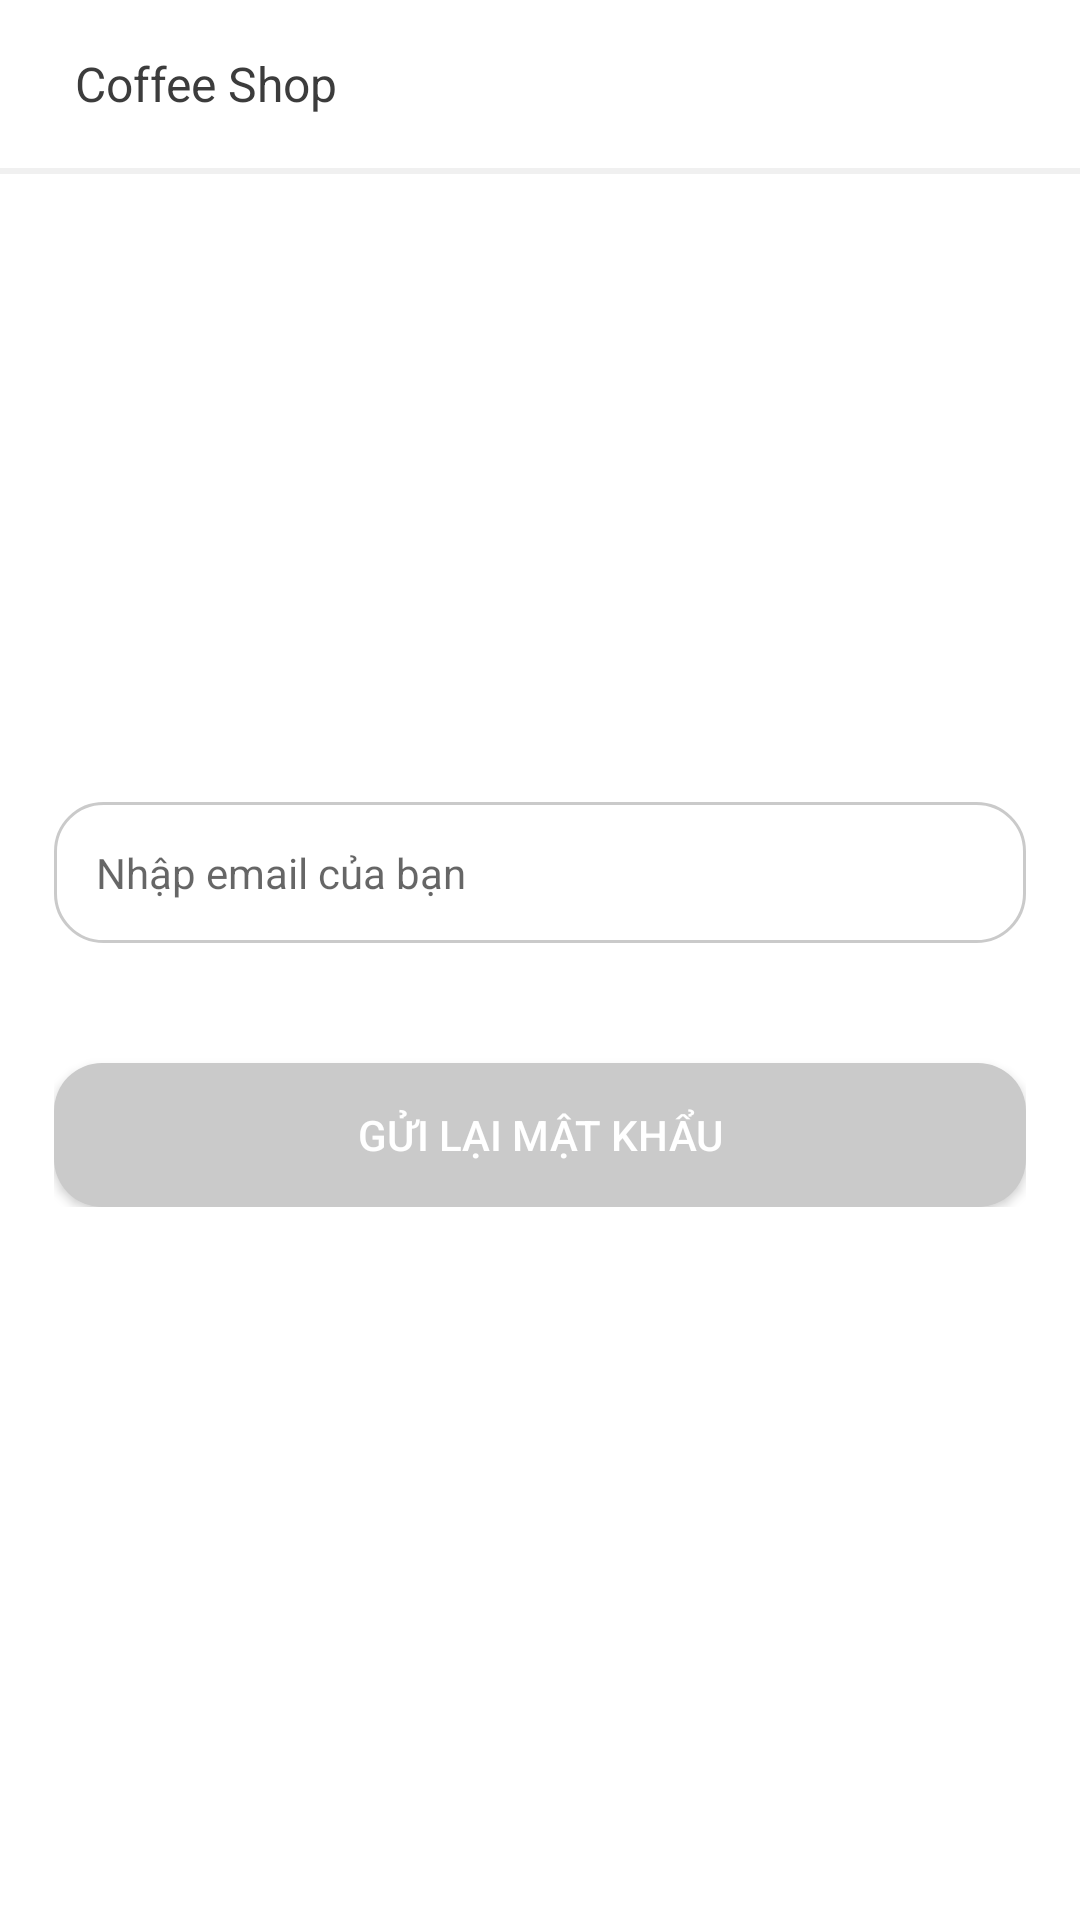

Layout XML and referenced resources for this Android screen:
<!-- AndroidManifest.xml: application theme AppTheme -->
<!-- res/layout/activity_forgot_password.xml -->
<?xml version="1.0" encoding="utf-8"?>

<RelativeLayout xmlns:android="http://schemas.android.com/apk/res/android"
    xmlns:tools="http://schemas.android.com/tools"
    android:layout_width="match_parent"
    android:layout_height="match_parent"
    android:background="@color/white"
    tools:ignore="Autofill, ContentDescription">

    <include layout="@layout/layout_toolbar"/>

    <LinearLayout
        android:layout_width="match_parent"
        android:layout_height="wrap_content"
        android:layout_centerInParent="true"
        android:gravity="center"
        android:orientation="vertical"
        android:padding="@dimen/define_dimen_18">

        <ImageView
            android:layout_width="wrap_content"
            android:layout_height="wrap_content"
            android:src="@drawable/ic_logo"
            tools:ignore="ContentDescription" />

        <EditText
            android:id="@+id/edt_email"
            android:layout_width="match_parent"
            android:layout_height="wrap_content"
            android:layout_marginTop="@dimen/define_dimen_30"
            android:hint="@string/hint_email"
            android:padding="@dimen/define_dimen_14"
            android:background="@drawable/bg_white_corner_16_border_gray"
            android:imeOptions="actionDone"
            android:inputType="textEmailAddress"
            android:textColor="@color/textColorPrimary"
            android:textSize="@dimen/text_size_small" />

        <Button
            android:id="@+id/btn_reset_password"
            android:layout_width="match_parent"
            android:layout_height="wrap_content"
            android:layout_marginTop="@dimen/define_dimen_40"
            android:background="@drawable/bg_button_disable_corner_16"
            android:text="@string/reset_password"
            android:textColor="@color/white"
            android:textSize="@dimen/text_size_small" />
    </LinearLayout>
</RelativeLayout>
<!-- res/layout/layout_toolbar.xml (included above) -->
<?xml version="1.0" encoding="utf-8"?>

<LinearLayout xmlns:android="http://schemas.android.com/apk/res/android"
    xmlns:tools="http://schemas.android.com/tools"
    android:layout_width="match_parent"
    android:layout_height="wrap_content"
    android:gravity="center_vertical"
    android:orientation="vertical"
    android:background="@color/white"
    tools:ignore="UseCompoundDrawables">

    <LinearLayout
        android:layout_width="match_parent"
        android:layout_height="?actionBarSize"
        android:gravity="center_vertical"
        android:orientation="horizontal">

        <ImageView
            android:id="@+id/img_toolbar_back"
            android:layout_width="wrap_content"
            android:layout_height="wrap_content"
            android:padding="@dimen/define_dimen_10"
            android:src="@drawable/ic_back_toolbar"
            tools:ignore="ContentDescription" />

        <TextView
            android:id="@+id/tv_toolbar_title"
            android:layout_width="wrap_content"
            android:layout_height="wrap_content"
            android:layout_marginStart="@dimen/define_dimen_5"
            android:text="@string/app_name"
            android:textColor="@color/textColorHeading"
            android:textSize="@dimen/text_size_normal" />
    </LinearLayout>

    <View
        android:layout_width="match_parent"
        android:layout_height="2dp"
        android:background="@color/bgMainColor" />
</LinearLayout>
<!-- resources referenced by this layout -->
<resources>
  <color name="bgMainColor">#F0F0F0</color>
  <color name="textColorHeading">#3C3C3C</color>
  <color name="textColorPrimary">#5D4037</color>
  <color name="white">#ffffff</color>
  <dimen name="define_dimen_10">10dp</dimen>
  <dimen name="define_dimen_14">14dp</dimen>
  <dimen name="define_dimen_18">18dp</dimen>
  <dimen name="define_dimen_30">30dp</dimen>
  <dimen name="define_dimen_40">40dp</dimen>
  <dimen name="define_dimen_5">5dp</dimen>
  <dimen name="text_size_normal">16sp</dimen>
  <dimen name="text_size_small">14sp</dimen>
  <!-- drawable bg_button_disable_corner_16 (drawable) -->
  <?xml version="1.0" encoding="utf-8"?>
  
  
  <shape xmlns:android="http://schemas.android.com/apk/res/android">
      <corners android:radius="@dimen/define_dimen_16" />
      <solid android:color="@color/colorAccent" />
  </shape>
  <!-- drawable bg_white_corner_16_border_gray (drawable) -->
  <?xml version="1.0" encoding="utf-8"?>
  
  
  <shape xmlns:android="http://schemas.android.com/apk/res/android">
      <corners android:radius="@dimen/define_dimen_16" />
      <solid android:color="@color/white" />
      <stroke
          android:width="1dp"
          android:color="@color/colorAccent" />
  </shape>
  <string name="app_name">Coffee Shop</string>
  <string name="hint_email">Nhập email của bạn</string>
  <string name="reset_password">Gửi lại mật khẩu</string>
  <style name="AppTheme" parent="Theme.AppCompat.Light.NoActionBar">
          <item name="colorPrimaryDark">@color/colorPrimaryDark</item>
          <item name="android:listDivider">@android:color/transparent</item>
          <item name="android:windowLightStatusBar">true</item>
          <item name="android:statusBarColor">@color/white</item>
      </style>
  <dimen name="define_dimen_16">16dp</dimen>
  <color name="colorAccent">#CACACA</color>
  <color name="colorPrimaryDark">#5D4037</color>
</resources>
